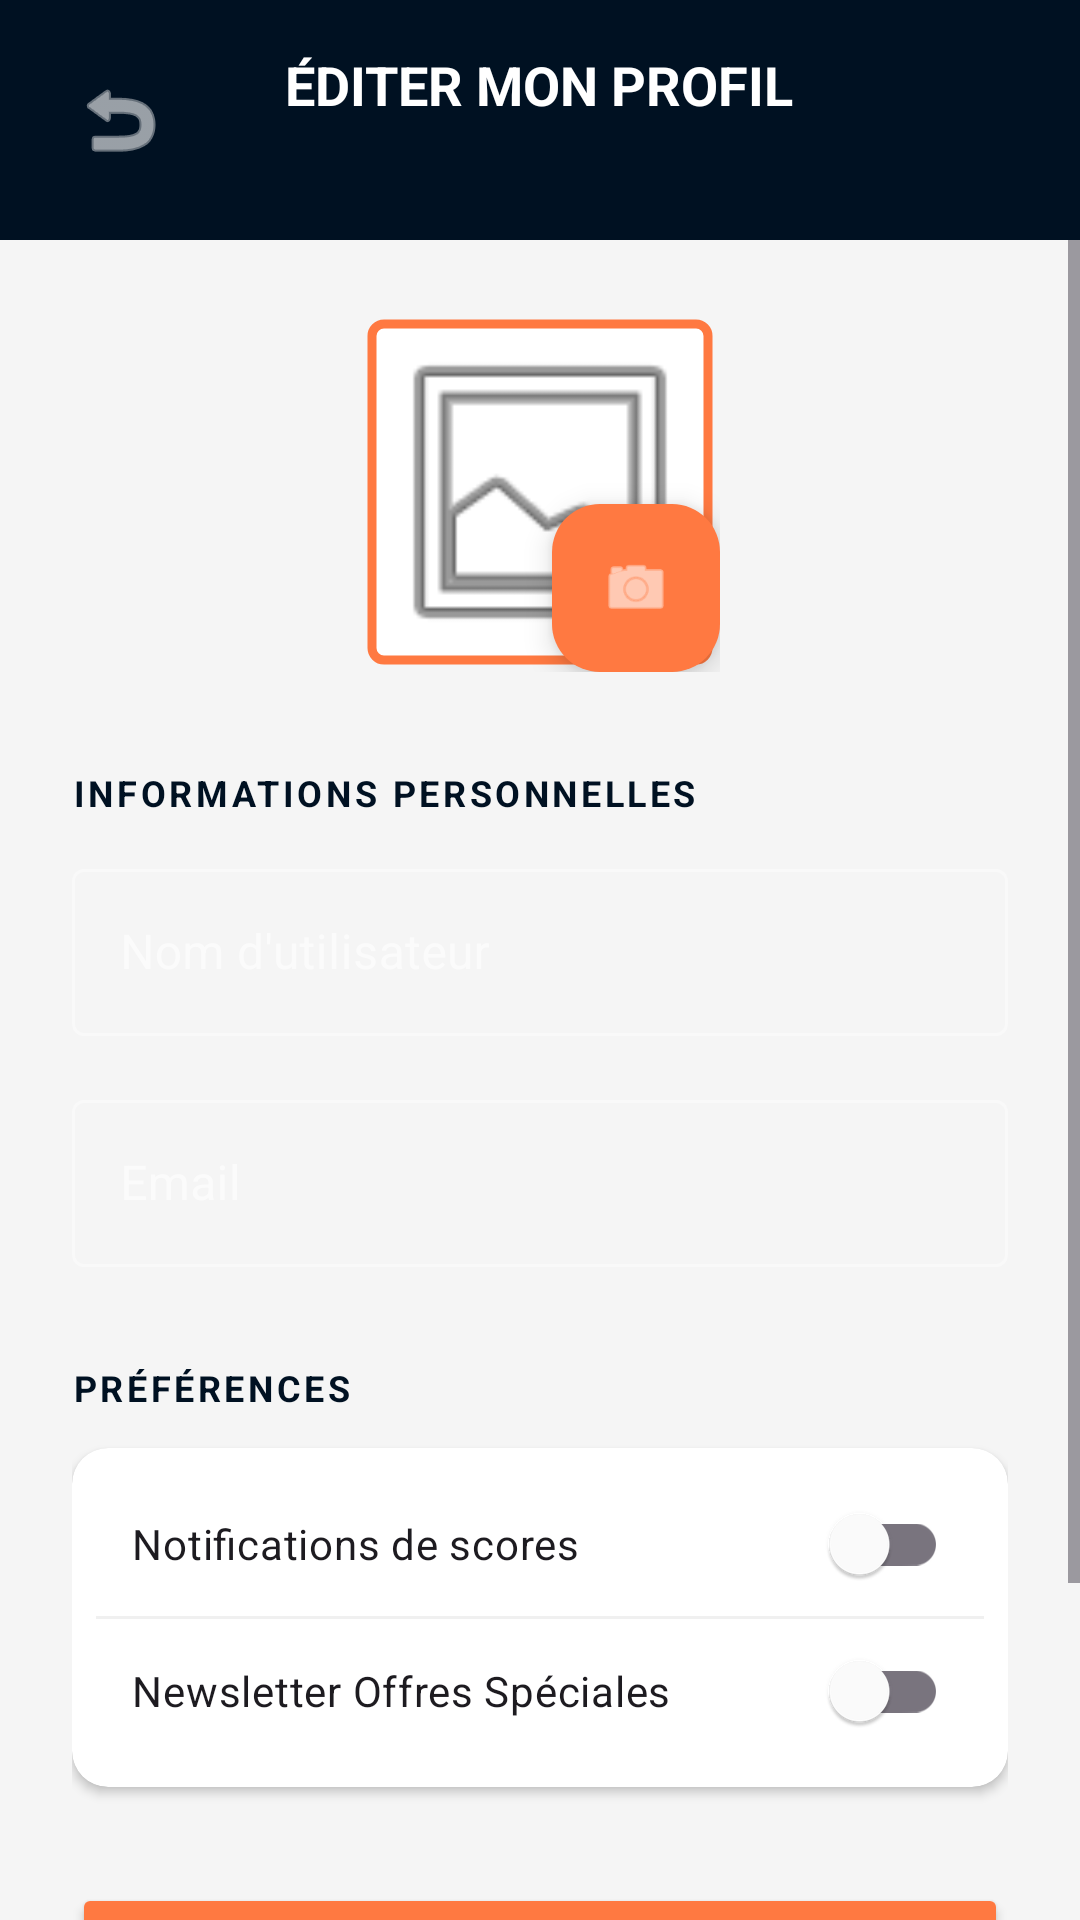

Reconstruct the res/layout file that produces this screen, plus the resources it refers to.
<!-- AndroidManifest.xml: application theme Theme.Sudribet -->
<!-- res/layout/activity_edit_profil.xml -->
<?xml version="1.0" encoding="utf-8"?>
<LinearLayout xmlns:android="http://schemas.android.com/apk/res/android"
    xmlns:app="http://schemas.android.com/apk/res-auto"
    xmlns:tools="http://schemas.android.com/tools"
    android:layout_width="match_parent"
    android:layout_height="match_parent"
    android:orientation="vertical"
    android:background="#F5F5F5"
    tools:ignore="ImageContrastCheck,TextContrastCheck,VisualLintButtonSize,VisualLintLongText,VisualLintTextFieldSize,TouchTargetSizeCheck">

    <RelativeLayout
        android:layout_width="match_parent"
        android:layout_height="wrap_content"
        android:background="@color/background_blue"
        android:padding="16dp">

        <ImageView
            android:id="@+id/ivBack"
            android:layout_width="48dp"
            android:layout_height="48dp"
            android:padding="8dp"
            android:src="@android:drawable/ic_menu_revert"
            android:contentDescription="@string/back_button_desc"
            app:tint="#FFFFFF"
            android:clickable="true"
            android:focusable="true" />

        <TextView
            android:layout_width="wrap_content"
            android:layout_height="wrap_content"
            android:layout_centerHorizontal="true"
            android:text="@string/edit_profile_title"
            android:textColor="#FFFFFF"
            android:textSize="18sp"
            android:textStyle="bold" />
    </RelativeLayout>

    <ScrollView
        android:layout_width="match_parent"
        android:layout_height="match_parent">

        <LinearLayout
            android:layout_width="match_parent"
            android:layout_height="wrap_content"
            android:orientation="vertical"
            android:padding="24dp">

            
            <RelativeLayout
                android:layout_width="wrap_content"
                android:layout_height="wrap_content"
                android:layout_gravity="center"
                android:layout_marginBottom="32dp">

                <com.google.android.material.imageview.ShapeableImageView
                    android:id="@+id/ivEditAvatar"
                    android:layout_width="120dp"
                    android:layout_height="120dp"
                    android:background="#FFFFFF"
                    android:padding="4dp"
                    android:src="@android:drawable/ic_menu_gallery"
                    android:contentDescription="@string/profile_avatar_desc"
                    app:shapeAppearanceOverlay="@style/ShapeAppearance.MaterialComponents.SmallComponent"
                    app:strokeColor="@color/primary"
                    app:strokeWidth="3dp" />

                <com.google.android.material.floatingactionbutton.FloatingActionButton
                    android:id="@+id/fabChangeAvatar"
                    android:layout_width="wrap_content"
                    android:layout_height="wrap_content"
                    android:layout_alignBottom="@id/ivEditAvatar"
                    android:layout_alignEnd="@id/ivEditAvatar"
                    android:layout_margin="-8dp"
                    app:fabSize="mini"
                    android:src="@android:drawable/ic_menu_camera"
                    android:contentDescription="@string/change_avatar_desc"
                    app:backgroundTint="@color/primary"
                    app:tint="#FFFFFF" />
            </RelativeLayout>

            
            <TextView
                android:layout_width="wrap_content"
                android:layout_height="wrap_content"
                android:text="@string/personal_info_header"
                android:textColor="@color/background_blue"
                android:textSize="12sp"
                android:textStyle="bold"
                android:letterSpacing="0.1"
                android:layout_marginBottom="12dp" />

            <com.google.android.material.textfield.TextInputLayout
                android:layout_width="match_parent"
                android:layout_height="wrap_content"
                android:hint="@string/username_hint"
                android:layout_marginBottom="16dp"
                style="@style/Widget.MaterialComponents.TextInputLayout.OutlinedBox">
                <com.google.android.material.textfield.TextInputEditText
                    android:id="@+id/etUsername"
                    android:layout_width="match_parent"
                    android:layout_height="wrap_content"
                    android:inputType="textPersonName" />
            </com.google.android.material.textfield.TextInputLayout>

            <com.google.android.material.textfield.TextInputLayout
                android:layout_width="match_parent"
                android:layout_height="wrap_content"
                android:hint="@string/email_hint"
                android:layout_marginBottom="16dp"
                style="@style/Widget.MaterialComponents.TextInputLayout.OutlinedBox">
                <com.google.android.material.textfield.TextInputEditText
                    android:id="@+id/etEmail"
                    android:layout_width="match_parent"
                    android:layout_height="wrap_content"
                    android:inputType="textEmailAddress" />
            </com.google.android.material.textfield.TextInputLayout>

            
            <TextView
                android:layout_width="wrap_content"
                android:layout_height="wrap_content"
                android:text="@string/preferences_header"
                android:textColor="@color/background_blue"
                android:textSize="12sp"
                android:textStyle="bold"
                android:letterSpacing="0.1"
                android:layout_marginTop="16dp"
                android:layout_marginBottom="12dp" />

            <androidx.cardview.widget.CardView
                android:layout_width="match_parent"
                android:layout_height="wrap_content"
                app:cardCornerRadius="12dp"
                android:layout_marginBottom="32dp">
                <LinearLayout
                    android:layout_width="match_parent"
                    android:layout_height="wrap_content"
                    android:orientation="vertical"
                    android:padding="8dp">

                    <androidx.appcompat.widget.SwitchCompat
                        android:id="@+id/switchNotifications"
                        android:layout_width="match_parent"
                        android:layout_height="48dp"
                        android:text="@string/score_notifications_label"
                        android:paddingHorizontal="12dp" />

                    <View android:layout_width="match_parent" android:layout_height="1dp" android:background="#F0F0F0" />

                    <androidx.appcompat.widget.SwitchCompat
                        android:id="@+id/switchNewsletter"
                        android:layout_width="match_parent"
                        android:layout_height="48dp"
                        android:text="@string/newsletter_label"
                        android:paddingHorizontal="12dp" />
                </LinearLayout>
            </androidx.cardview.widget.CardView>

            <Button
                android:id="@+id/btnSaveProfil"
                android:layout_width="match_parent"
                android:layout_height="55dp"
                android:text="@string/save_profile_button"
                android:backgroundTint="@color/primary"
                android:textColor="#FFFFFF"
                android:textStyle="bold"
                app:cornerRadius="12dp" />

            <TextView
                android:id="@+id/btnDeleteAccount"
                android:layout_width="wrap_content"
                android:layout_height="wrap_content"
                android:layout_gravity="center"
                android:layout_marginTop="24dp"
                android:layout_marginBottom="32dp"
                android:text="@string/delete_account_label"
                android:textColor="#F44336"
                android:textSize="13sp" />

        </LinearLayout>
    </ScrollView>
</LinearLayout>
<!-- resources referenced by this layout -->
<resources>
  <color name="background_blue">#001122</color>
  <color name="primary">#ff7941</color>
  <string name="back_button_desc">Retour</string>
  <string name="change_avatar_desc">Changer l\'avatar</string>
  <string name="delete_account_label">Supprimer mon compte</string>
  <string name="edit_profile_title">ÉDITER MON PROFIL</string>
  <string name="email_hint">Email</string>
  <string name="newsletter_label">Newsletter Offres Spéciales</string>
  <string name="personal_info_header">INFORMATIONS PERSONNELLES</string>
  <string name="preferences_header">PRÉFÉRENCES</string>
  <string name="profile_avatar_desc">Avatar du profil</string>
  <string name="save_profile_button">ENREGISTRER LE PROFIL</string>
  <string name="score_notifications_label">Notifications de scores</string>
  <string name="username_hint">Nom d\'utilisateur</string>
  <style name="Theme.Sudribet" parent="Base.Theme.Sudribet" />
  <style name="Base.Theme.Sudribet" parent="Theme.Material3.DayNight.NoActionBar">
          <item name="colorPrimary">@color/primary</item>
          <item name="colorSurface">@color/surface_darker</item>
          <item name="colorOnSurface">@color/white</item>
          <item name="android:windowBackground">@color/surface_darker</item>
          <item name="android:statusBarColor">@color/surface_darker</item>
          <item name="android:navigationBarColor">@color/surface_darker</item>
      </style>
  <color name="surface_darker">#0A0A0A</color>
  <color name="white">#FFFFFFFF</color>
</resources>
